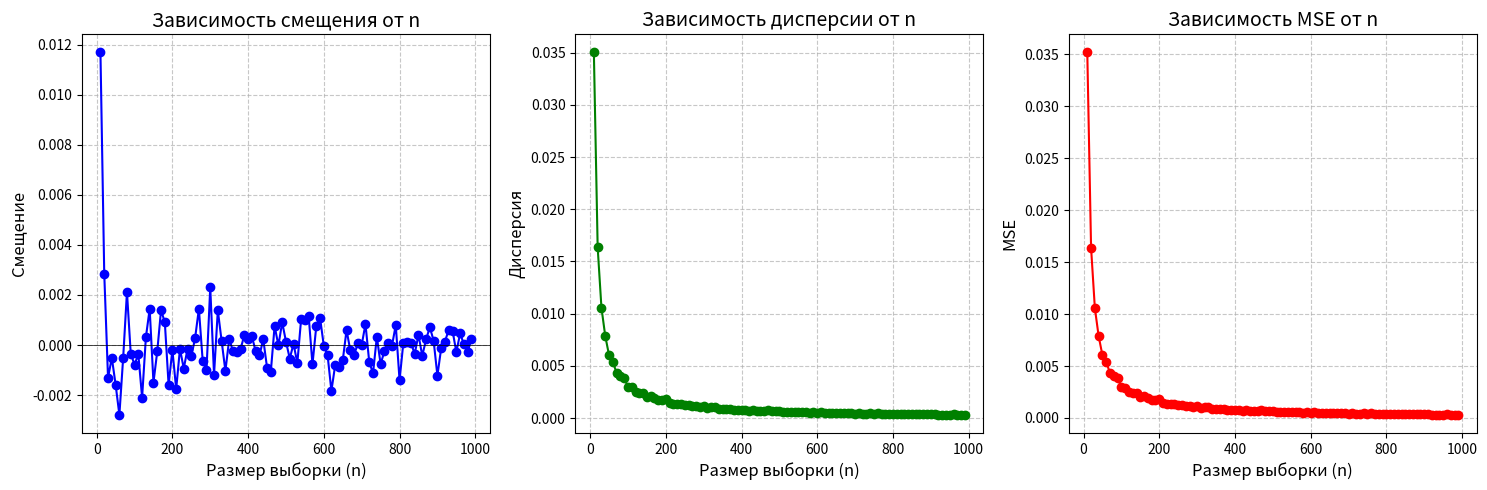

The script that saved this image:
import numpy as np
import matplotlib.pyplot as plt

theta = 0.5 
trueThetaKvadrat = theta**2
m = 1000 

sampleSizes = [i for i in range(10, 1000, 10)]

biases = []
variances = []
mses = []

for i in sampleSizes:
    ozenkaTheta = list()
    for extreptiza in range(m):
        sample = np.random.laplace(loc=0, scale=theta, size=i)

        ozenkaTheta.append(np.sum(sample**2) / (2*i))

    ozenkaTheta = np.array(ozenkaTheta)

    bias = np.mean(ozenkaTheta) - trueThetaKvadrat
    variance = np.var(ozenkaTheta, ddof=1)
    mse = bias**2 + variance

    biases.append(bias)
    variances.append(variance)
    mses.append(mse)

plt.figure(figsize=(15, 5))

# График смещения
plt.subplot(1, 3, 1)
plt.plot(sampleSizes, biases, 'o-', color='blue', label='Смещение')
plt.xlabel('Размер выборки (n)', fontsize=12)
plt.ylabel('Смещение', fontsize=12)
plt.title('Зависимость смещения от n', fontsize=14)
plt.grid(True, linestyle='--', alpha=0.7)
plt.axhline(0, color='black', linestyle='-', linewidth=0.5)  # Нулевая линия, так как график колеблется около нуля

# График дисперсии
plt.subplot(1, 3, 2)
plt.plot(sampleSizes, variances, 'o-', color='green', label='Дисперсия')
plt.xlabel('Размер выборки (n)', fontsize=12)
plt.ylabel('Дисперсия', fontsize=12)
plt.title('Зависимость дисперсии от n', fontsize=14)
plt.grid(True, linestyle='--', alpha=0.7)

# График MSE
plt.subplot(1, 3, 3)
plt.plot(sampleSizes, mses, 'o-', color='red', label='MSE')
plt.xlabel('Размер выборки (n)', fontsize=12)
plt.ylabel('MSE', fontsize=12)
plt.title('Зависимость MSE от n', fontsize=14)
plt.grid(True, linestyle='--', alpha=0.7)

plt.tight_layout()
plt.show()